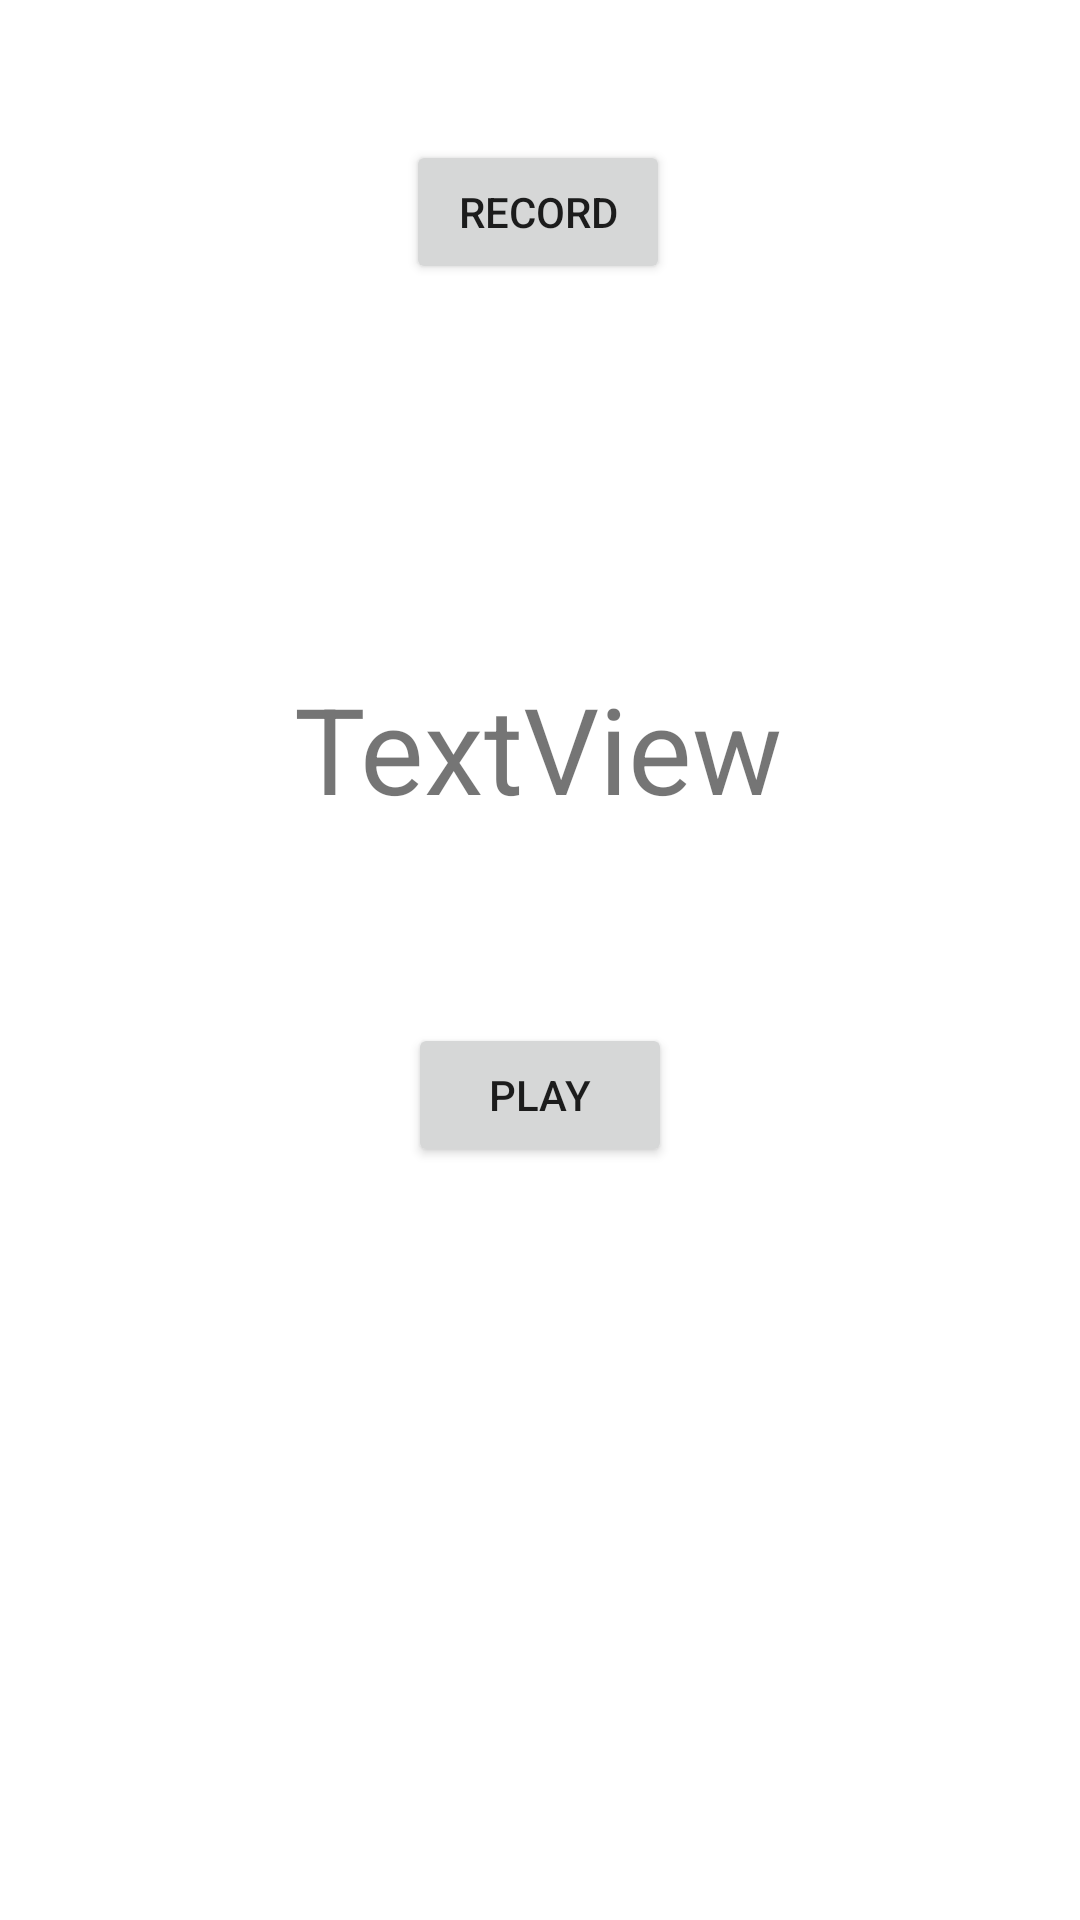

Produce the Android XML layout that renders to this screen, including the resource entries it uses.
<!-- AndroidManifest.xml: application theme Theme.CS5520Sp22FinalProject -->
<!-- res/layout/activity_recording.xml -->
<?xml version="1.0" encoding="utf-8"?>
<androidx.constraintlayout.widget.ConstraintLayout xmlns:android="http://schemas.android.com/apk/res/android"
    xmlns:app="http://schemas.android.com/apk/res-auto"
    xmlns:tools="http://schemas.android.com/tools"
    android:layout_width="match_parent"
    android:layout_height="match_parent"
    tools:context=".Recording">

    <Button
        android:id="@+id/start"
        android:layout_width="wrap_content"
        android:layout_height="wrap_content"
        android:text="Record"
        app:layout_constraintBottom_toBottomOf="parent"
        app:layout_constraintEnd_toEndOf="parent"
        app:layout_constraintHorizontal_bias="0.498"
        app:layout_constraintStart_toStartOf="parent"
        app:layout_constraintTop_toTopOf="parent"
        app:layout_constraintVertical_bias="0.079" />

    <TextView
        android:id="@+id/timer"
        android:layout_width="wrap_content"
        android:layout_height="wrap_content"
        android:layout_marginTop="128dp"
        android:text="TextView"
        android:textSize="40dp"
        app:layout_constraintBottom_toBottomOf="parent"
        app:layout_constraintEnd_toEndOf="parent"
        app:layout_constraintHorizontal_bias="0.498"
        app:layout_constraintStart_toStartOf="parent"
        app:layout_constraintTop_toBottomOf="@+id/start"
        app:layout_constraintVertical_bias="0.0" />

    <Button
        android:id="@+id/play"
        android:layout_width="wrap_content"
        android:layout_height="wrap_content"
        android:text="Play"
        app:layout_constraintBottom_toBottomOf="parent"
        app:layout_constraintEnd_toEndOf="parent"
        app:layout_constraintStart_toStartOf="parent"
        app:layout_constraintTop_toBottomOf="@+id/timer"
        app:layout_constraintVertical_bias="0.206" />
</androidx.constraintlayout.widget.ConstraintLayout>
<!-- resources referenced by this layout -->
<resources>
  <style name="Theme.CS5520Sp22FinalProject" parent="Theme.MaterialComponents.DayNight.DarkActionBar">
          
          <item name="colorPrimary">@color/purple_500</item>
          <item name="colorPrimaryVariant">@color/purple_700</item>
          <item name="colorOnPrimary">@color/white</item>
          
          <item name="colorSecondary">@color/teal_200</item>
          <item name="colorSecondaryVariant">@color/teal_700</item>
          <item name="colorOnSecondary">@color/black</item>
          
          <item name="android:statusBarColor" tools:targetApi="l">?attr/colorPrimaryVariant</item>
          
      </style>
  <color name="white">#FFFFFFFF</color>
  <color name="black">#FF000000</color>
  <!-- not gathered from this repository: default colours our renderer supplied (Android Studio template values) -->
  <color name="purple_500">#FF6200EE</color>
  <color name="purple_700">#FF3700B3</color>
  <color name="teal_200">#FF03DAC5</color>
  <color name="teal_700">#FF018786</color>
</resources>
